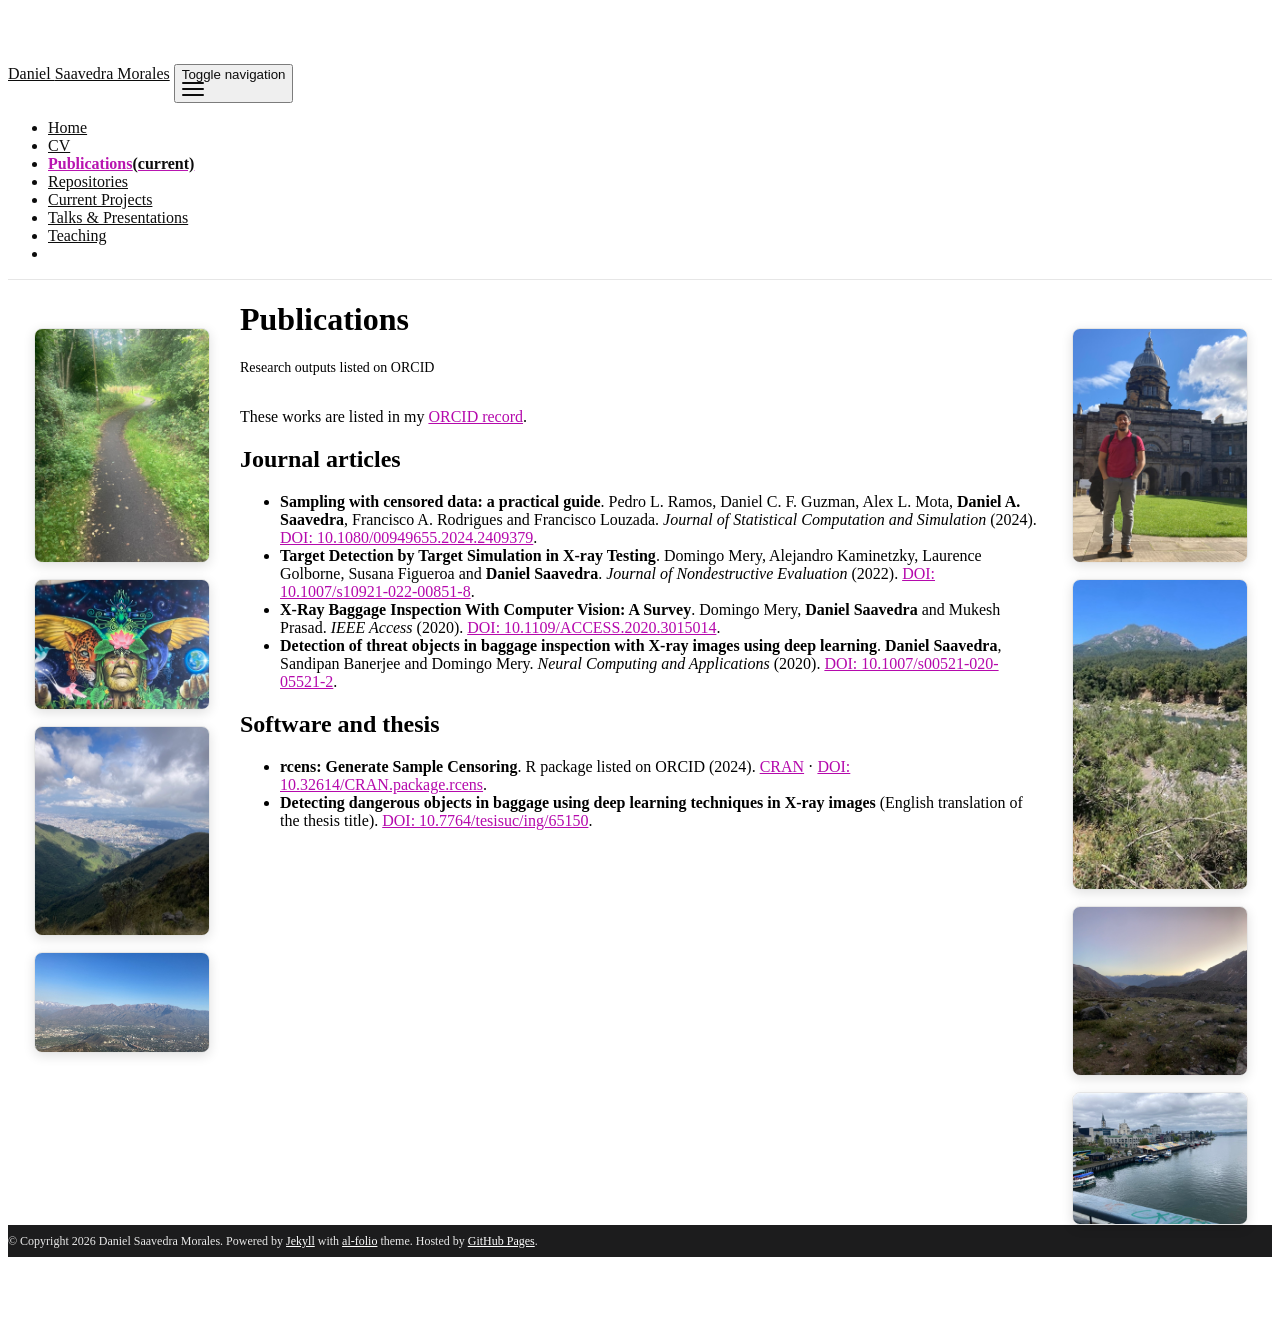

repository: dlsaavedra/dlsaavedra.github.io · page: publications/index.html · generator: jekyll

---
layout: page
permalink: /publications/
title: Publications
description: Research outputs listed on ORCID
nav: true
nav_order: 2
---
These works are listed in my [ORCID record](https://orcid.org/0000-0002-5084-6843).

## Journal articles

- **Sampling with censored data: a practical guide**. Pedro L. Ramos, Daniel C. F. Guzman, Alex L. Mota, **Daniel A. Saavedra**, Francisco A. Rodrigues and Francisco Louzada. *Journal of Statistical Computation and Simulation* (2024). [DOI: 10.1080/00949655.2024.2409379](https://doi.org/10.1080/00949655.2024.2409379).
- **Target Detection by Target Simulation in X-ray Testing**. Domingo Mery, Alejandro Kaminetzky, Laurence Golborne, Susana Figueroa and **Daniel Saavedra**. *Journal of Nondestructive Evaluation* (2022). [DOI: 10.1007/s10921-022-00851-8](https://doi.org/10.1007/s10921-022-00851-8).
- **X-Ray Baggage Inspection With Computer Vision: A Survey**. Domingo Mery, **Daniel Saavedra** and Mukesh Prasad. *IEEE Access* (2020). [DOI: 10.1109/ACCESS.2020.3015014](https://doi.org/10.1109/ACCESS.2020.3015014).
- **Detection of threat objects in baggage inspection with X-ray images using deep learning**. **Daniel Saavedra**, Sandipan Banerjee and Domingo Mery. *Neural Computing and Applications* (2020). [DOI: 10.1007/s00521-020-05521-2](https://doi.org/10.1007/s00521-020-05521-2).

## Software and thesis

- **rcens: Generate Sample Censoring**. R package listed on ORCID (2024). [CRAN](https://cran.r-project.org/package=rcens) · [DOI: 10.32614/CRAN.package.rcens](https://doi.org/10.32614/CRAN.package.rcens).
- **Detecting dangerous objects in baggage using deep learning techniques in X-ray images** (English translation of the thesis title). [DOI: 10.7764/tesisuc/ing/65150](https://doi.org/10.7764/tesisuc/ing/65150).
